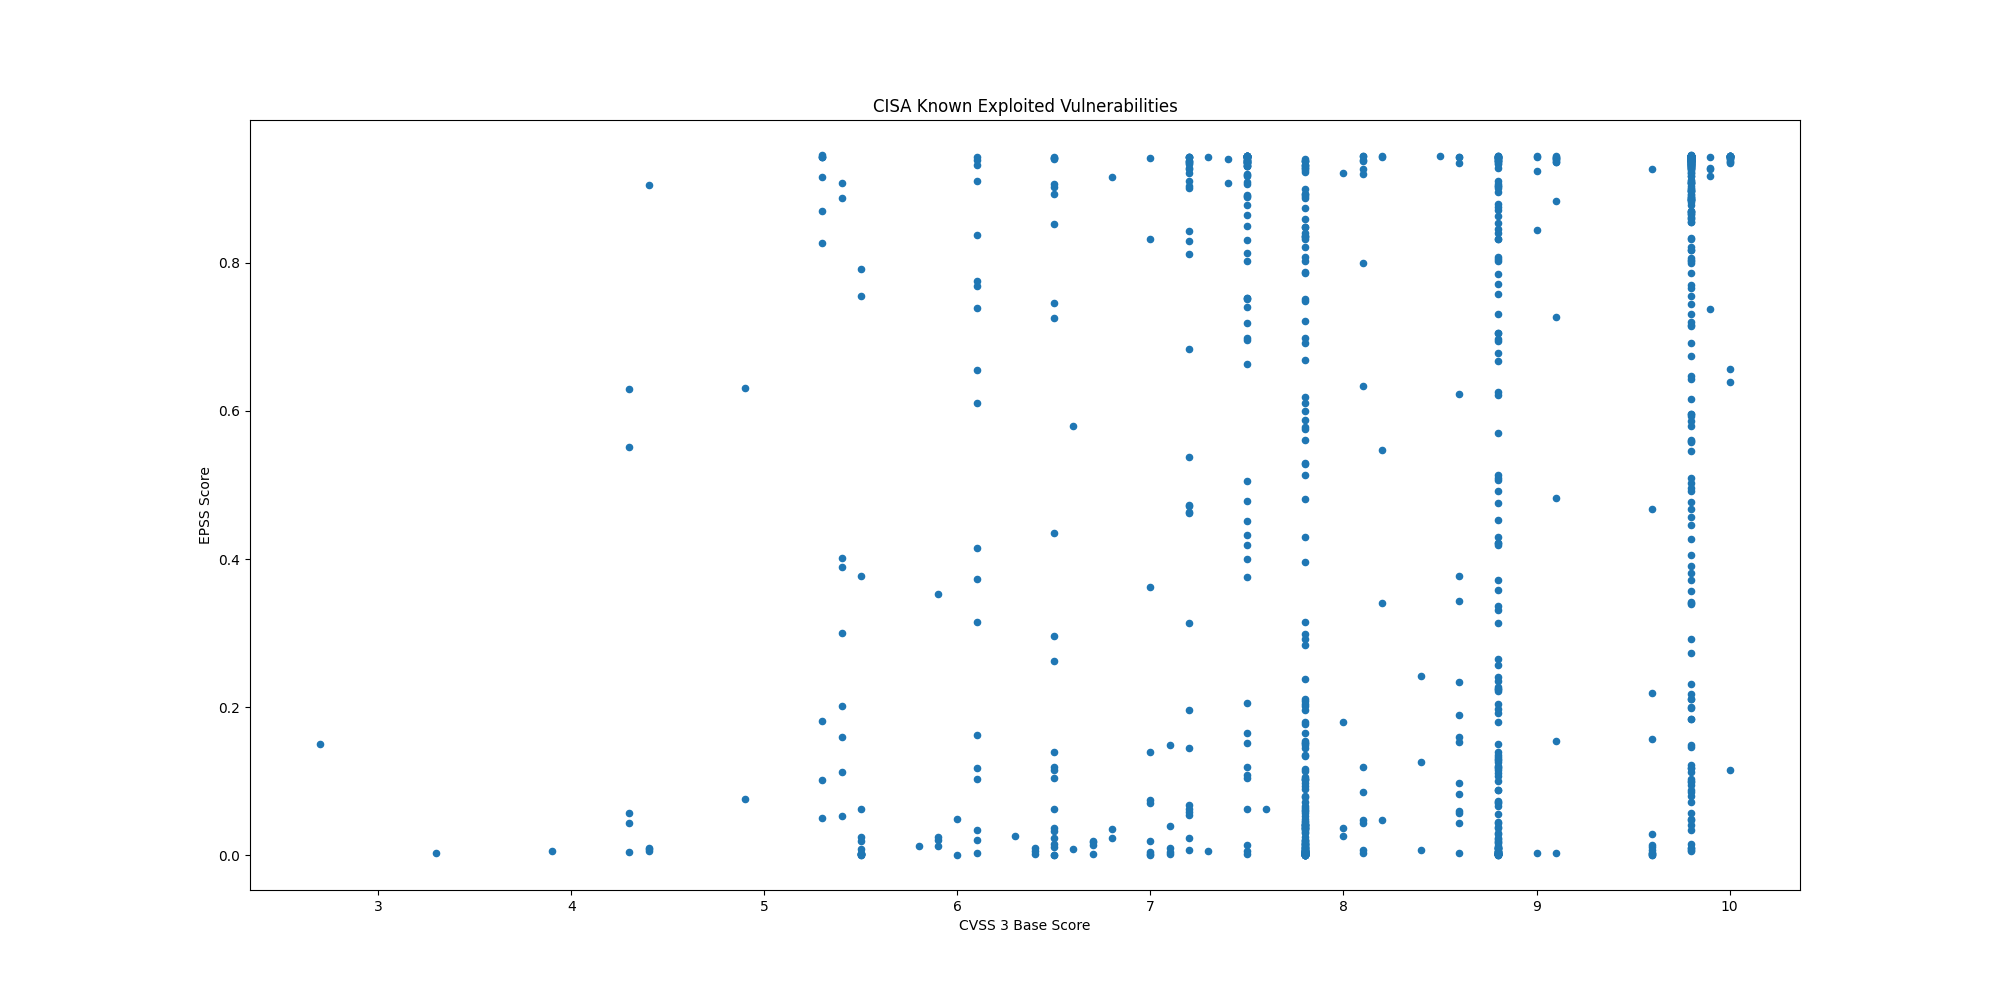

The data file committed next to this chart (first rows):
CVE, CVSS3, EPSS, EPSS Percentile, Description, Date
CVE-2023-38950, 7.5, 0.7512, 0.988, ZKTeco BioTime contains a path traversal…, 2025-05-19
CVE-2024-27443, 6.1, 0.1621, 0.9445, Zimbra Collaboration contains a cross-si…, 2025-05-19
CVE-2025-27920, , 0.7024, 0.9857, Srimax Output Messenger contains a direc…, 2025-05-19
CVE-2024-11182, 6.1, 0.3733, 0.9696, MDaemon Email Server contains a cross-si…, 2025-05-19
CVE-2025-4428, , 0.1061, 0.9288, Ivanti Endpoint Manager Mobile (EPMM) co…, 2025-05-19
CVE-2025-4427, , 0.5042, 0.9767, Ivanti Endpoint Manager Mobile (EPMM) co…, 2025-05-19
CVE-2025-42999, , 0.1471, 0.9412, SAP NetWeaver Visual Composer Metadata U…, 2025-05-15
CVE-2024-12987, 9.8, 0.5605, 0.9794, DrayTek Vigor2960, Vigor300B, and Vigor3…, 2025-05-15
CVE-2025-4664, 4.3, 0.05651, 0.8986, Google Chromium contains an insufficient…, 2025-05-15
CVE-2025-32756, 9.8, 0.08833, 0.9206, Fortinet FortiFone, FortiVoice, FortiNDR…, 2025-05-14
CVE-2025-32709, , 0.03746, 0.8742, Microsoft Windows Ancillary Function Dri…, 2025-05-13
CVE-2025-30397, 7.5, 0.1045, 0.9282, Microsoft Windows Scripting Engine conta…, 2025-05-13
CVE-2025-32706, 7.8, 0.09304, 0.9231, Microsoft Windows Common Log File System…, 2025-05-13
CVE-2025-32701, 7.8, 0.03712, 0.8737, Microsoft Windows Common Log File System…, 2025-05-13
CVE-2025-30400, 7.8, 0.03712, 0.8737, Microsoft Windows DWM Core Library conta…, 2025-05-13
CVE-2025-47729, 4.9, 0.07648, 0.914, TeleMessage TM SGNL contains a hidden fu…, 2025-05-12
CVE-2024-11120, 9.8, 0.5455, 0.9786, Multiple GeoVision devices contain an OS…, 2025-05-07
CVE-2024-6047, , 0.754, 0.9881, Multiple GeoVision devices contain an OS…, 2025-05-07
CVE-2025-27363, 8.1, 0.6331, 0.9827, FreeType contains an out-of-bounds write…, 2025-05-06
CVE-2025-3248, 9.8, 0.9077, 0.9959, Langflow contains a missing authenticati…, 2025-05-05
CVE-2025-34028, 10.0, 0.6385, 0.9829, Commvault Command Center contains a path…, 2025-05-02
CVE-2024-58136, 9.8, 0.2737, 0.9612, Yii Framework contains an improper prote…, 2025-05-02
CVE-2024-38475, , 0.924, 0.9971, Apache HTTP Server contains an improper …, 2025-05-01
CVE-2023-44221, 7.2, 0.4625, 0.9748, SonicWall SMA100 appliances contain an O…, 2025-05-01
CVE-2025-31324, 9.8, 0.7864, 0.9897, SAP NetWeaver Visual Composer Metadata U…, 2025-04-29
CVE-2025-1976, 6.7, 0.01789, 0.8181, Broadcom Brocade Fabric OS contains a co…, 2025-04-28
CVE-2025-42599, 9.8, 0.1487, 0.9416, Qualitia Active! Mail contains a stack-b…, 2025-04-28
CVE-2025-3928, 8.8, 0.1508, 0.9421, Commvault Web Server contains an unspeci…, 2025-04-28
CVE-2025-24054, 5.4, 0.3893, 0.9707, Microsoft Windows NTLM contains an exter…, 2025-04-17
CVE-2025-31201, , 0.00243, 0.4771, Apple iOS, iPadOS, macOS, and other Appl…, 2025-04-17
CVE-2025-31200, , 0.0021, 0.4383, Apple iOS, iPadOS, macOS, and other Appl…, 2025-04-17
CVE-2021-20035, 6.5, 0.1393, 0.9394, SonicWall SMA100 appliances contain an O…, 2025-04-16
CVE-2024-53150, 7.1, 0.00405, 0.6006, Linux Kernel contains an out-of-bounds r…, 2025-04-09
CVE-2024-53197, , 0.00176, 0.3989, Linux Kernel contains an out-of-bounds a…, 2025-04-09
CVE-2025-29824, , 0.01857, 0.8211, Microsoft Windows Common Log File System…, 2025-04-08
CVE-2025-30406, 9.8, 0.7549, 0.9882, Gladinet CentreStack and Triofox contain…, 2025-04-08
CVE-2025-31161, 9.8, 0.8174, 0.9913, CrushFTP contains an authentication bypa…, 2025-04-07
CVE-2025-22457, 9.8, 0.2181, 0.9542, Ivanti Connect Secure, Policy Secure, an…, 2025-04-04
CVE-2025-24813, 9.8, 0.9371, 0.9984, Apache Tomcat contains a path equivalenc…, 2025-04-01
CVE-2024-20439, 9.8, 0.8888, 0.9948, Cisco Smart Licensing Utility contains a…, 2025-03-31
CVE-2025-2783, , 0.0679, 0.9081, Google Chromium Mojo on Windows contains…, 2025-03-27
CVE-2019-9875, 8.8, 0.1189, 0.9335, Sitecore CMS and Experience Platform (XP…, 2025-03-26
CVE-2019-9874, 9.8, 0.1839, 0.9487, Sitecore CMS and Experience Platform (XP…, 2025-03-26
CVE-2025-30154, 8.6, 0.3771, 0.9699, reviewdog action-setup GitHub Action con…, 2025-03-24
CVE-2024-48248, 8.6, 0.9353, 0.9982, NAKIVO Backup and Replication contains a…, 2025-03-19
CVE-2025-1316, 9.8, 0.7451, 0.9877, Edimax IC-7100 IP camera contains an OS …, 2025-03-19
CVE-2025-30066, 8.6, 0.6236, 0.9823, tj-actions/changed-files GitHub Action c…, 2025-03-18
CVE-2025-24472, 9.8, 0.09968, 0.9262, Fortinet FortiOS and FortiProxy contain …, 2025-03-18
CVE-2025-21590, 4.4, 0.00963, 0.7539, Juniper Junos OS contains an improper is…, 2025-03-13
CVE-2025-24201, 8.8, 0.00089, 0.2671, Apple iOS, iPadOS, macOS, and other Appl…, 2025-03-13
CVE-2025-24993, , 0.02943, 0.8576, Microsoft Windows New Technology File Sy…, 2025-03-11
CVE-2025-24991, , 0.0331, 0.866, Microsoft Windows New Technology File Sy…, 2025-03-11
CVE-2025-24985, , 0.01322, 0.7885, Microsoft Windows Fast FAT File System D…, 2025-03-11
CVE-2025-24984, , 0.1978, 0.9512, Microsoft Windows New Technology File Sy…, 2025-03-11
CVE-2025-24983, 7.0, 0.01889, 0.8225, Microsoft Windows Win32 Kernel Subsystem…, 2025-03-11
CVE-2025-26633, , 0.0495, 0.8909, Microsoft Windows Management Console (MM…, 2025-03-11
CVE-2024-13161, 7.5, 0.8924, 0.995, Ivanti Endpoint Manager (EPM) contains a…, 2025-03-10
CVE-2024-13160, 7.5, 0.9069, 0.9959, Ivanti Endpoint Manager (EPM) contains a…, 2025-03-10
CVE-2024-13159, 7.5, 0.9311, 0.9978, Ivanti Endpoint Manager (EPM) contains a…, 2025-03-10
CVE-2024-57968, 8.8, 0.07012, 0.9097, Advantive VeraCore contains an unrestric…, 2025-03-10
... 977 more rows
